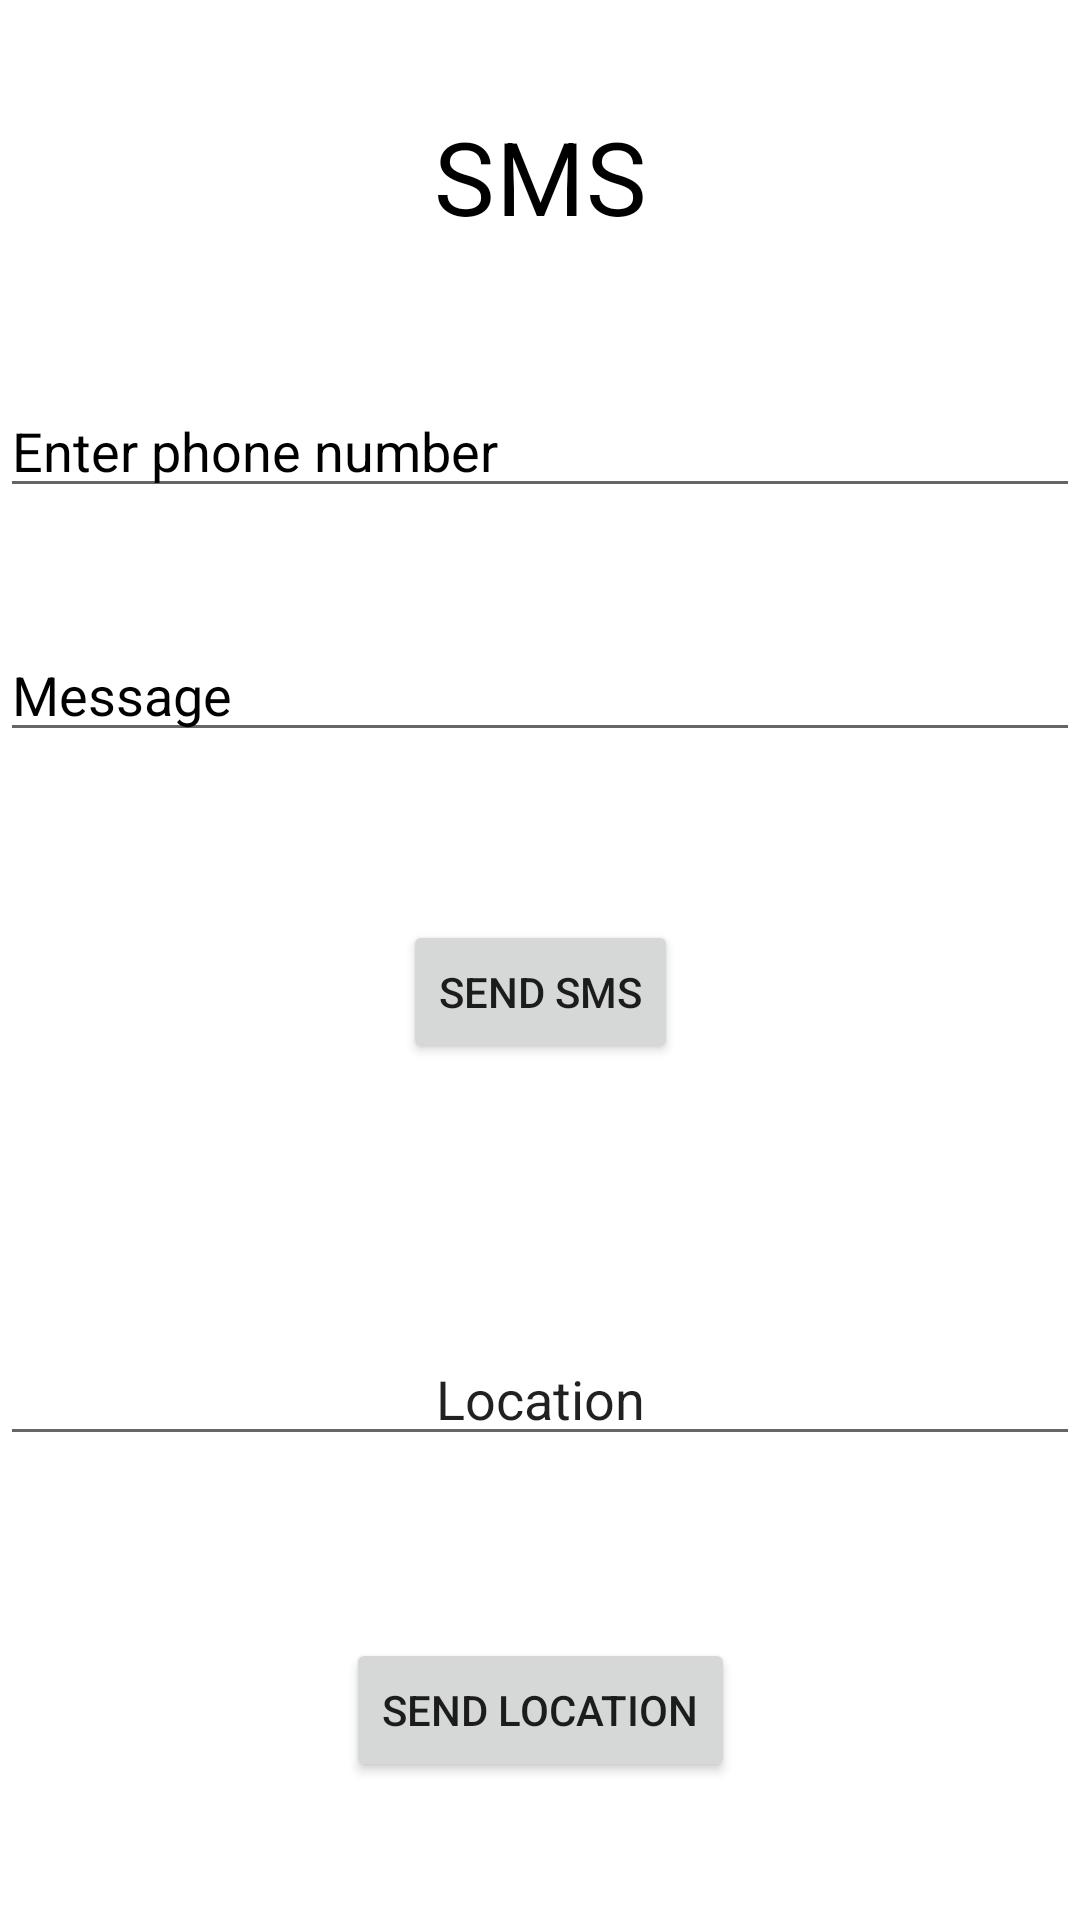

Android layout source for this screen:
<!-- AndroidManifest.xml: application theme Theme.Healbean -->
<!-- res/layout/activity_regcontact.xml -->
<?xml version="1.0" encoding="utf-8"?>
<androidx.constraintlayout.widget.ConstraintLayout xmlns:android="http://schemas.android.com/apk/res/android"
    xmlns:tools="http://schemas.android.com/tools"
    xmlns:app="http://schemas.android.com/apk/res-auto"
    android:id="@+id/activity_main"
    android:orientation="vertical"
    android:layout_width="match_parent"
    android:layout_height="match_parent"
    tools:context="com.example.healbean.regcontact">


    <EditText
        android:id="@+id/locate2"
        android:layout_width="match_parent"
        android:layout_height="wrap_content"
        android:layout_marginTop="444dp"
        android:gravity="center"
        android:text="Location"
        app:layout_constraintEnd_toEndOf="parent"
        app:layout_constraintHorizontal_bias="0.0"
        app:layout_constraintStart_toStartOf="parent"
        app:layout_constraintTop_toTopOf="parent" />

    <Button
        android:id="@+id/sendloc"
        android:layout_width="wrap_content"
        android:layout_height="wrap_content"
        android:layout_marginTop="56dp"
        android:text="Send location"
        app:layout_constraintBottom_toBottomOf="parent"
        app:layout_constraintEnd_toEndOf="parent"
        app:layout_constraintStart_toStartOf="parent"
        app:layout_constraintTop_toBottomOf="@+id/locate2"
        app:layout_constraintVertical_bias="0.094" />

    <EditText
        android:id="@+id/phoneNumber"
        android:layout_width="match_parent"
        android:layout_height="wrap_content"
        android:layout_marginTop="128dp"
        android:hint="Enter phone number"
        android:textColorHint="@color/black"
        android:inputType="phone"
        app:layout_constraintTop_toTopOf="parent"
        tools:layout_editor_absoluteX="0dp" />

    <EditText
        android:id="@+id/message"
        android:layout_width="match_parent"
        android:layout_height="wrap_content"
        android:layout_marginTop="40dp"
        android:hint="Message"
        android:textColorHint="@color/black"
        app:layout_constraintTop_toBottomOf="@+id/phoneNumber"
        tools:layout_editor_absoluteX="0dp" />

    <Button
        android:id="@+id/sendSMS"
        android:layout_width="wrap_content"
        android:layout_height="wrap_content"
        android:layout_marginTop="56dp"
        android:text="Send SMS"
        app:layout_constraintBottom_toTopOf="@+id/locate2"
        app:layout_constraintEnd_toEndOf="parent"
        app:layout_constraintStart_toStartOf="parent"
        app:layout_constraintTop_toBottomOf="@+id/message"
        app:layout_constraintVertical_bias="0.0" />

    <TextView
        android:id="@+id/sms"
        style="@style/TextAppearance.MaterialComponents.Headline4"
        android:layout_width="match_parent"
        android:layout_height="wrap_content"
        android:layout_marginTop="36dp"
        android:gravity="center"
        android:text="SMS"
        android:textColor="@color/black"
        app:layout_constraintEnd_toEndOf="parent"
        app:layout_constraintHorizontal_bias="0.0"
        app:layout_constraintStart_toStartOf="parent"
        app:layout_constraintTop_toTopOf="parent" />


</androidx.constraintlayout.widget.ConstraintLayout>
<!-- resources referenced by this layout -->
<resources>
  <color name="black">#FF000000</color>
  <style name="Theme.Healbean" parent="Theme.MaterialComponents.Light.NoActionBar">
          
          <item name="colorPrimary">@color/purple_500</item>
          <item name="colorPrimaryVariant">@color/purple_700</item>
          <item name="colorOnPrimary">@color/white</item>
          
          <item name="colorSecondary">@color/teal_200</item>
          <item name="colorSecondaryVariant">@color/teal_700</item>
          <item name="colorOnSecondary">@color/black</item>
          
          <item name="android:statusBarColor" tools:targetApi="l">?attr/colorPrimaryVariant</item>
          
      </style>
  <color name="purple_500">#FF6200EE</color>
  <color name="purple_700">#FF3700B3</color>
  <color name="white">#FFFFFFFF</color>
  <color name="teal_200">#FF03DAC5</color>
  <color name="teal_700">#FF018786</color>
</resources>
